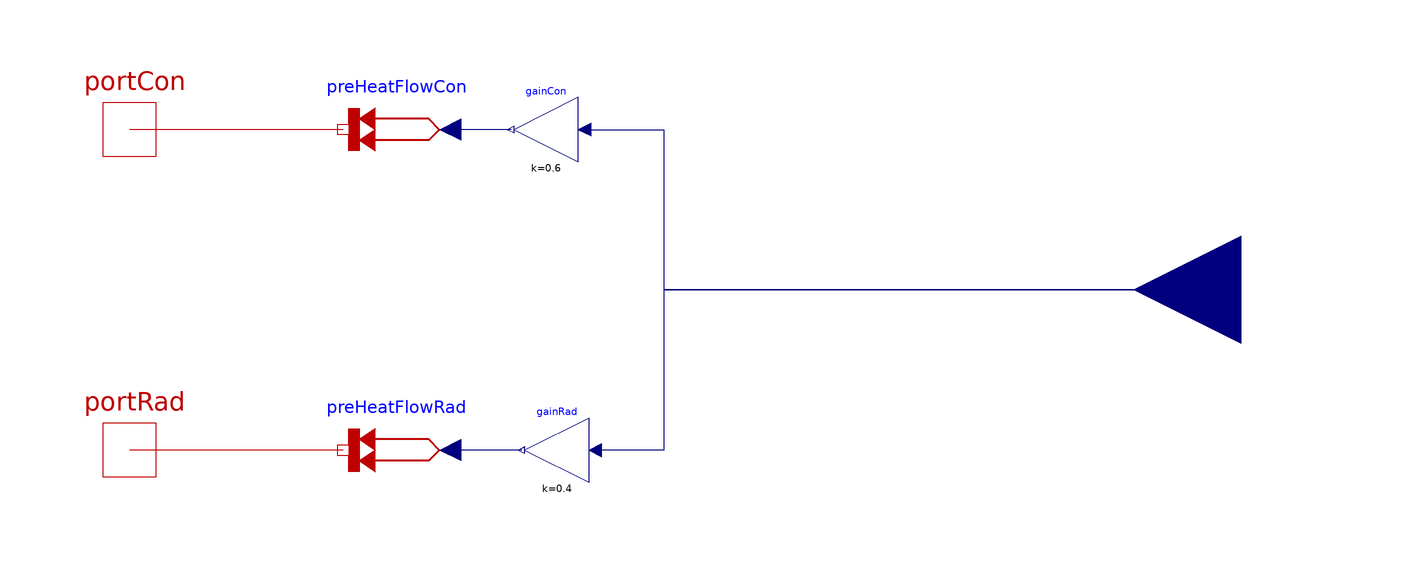

Above is the diagram view of the following Modelica model: its components placed by their Placement annotations and its connect equations drawn as lines.

model PrescribedHeat_pid

  parameter Integer nZones=6;

  Modelica.Thermal.HeatTransfer.Interfaces.HeatPort_b portRad[nZones]
    annotation (Placement(transformation(extent={{-110,-10},{-90,10}})));
  Modelica.Thermal.HeatTransfer.Interfaces.HeatPort_b portCon[nZones]
    annotation (Placement(transformation(extent={{-110,50},{-90,70}})));
  Modelica.Thermal.HeatTransfer.Sources.PrescribedHeatFlow preHeatFlowCon[
    nZones] annotation (Placement(transformation(extent={{-40,50},{-60,70}})));
  Modelica.Thermal.HeatTransfer.Sources.PrescribedHeatFlow preHeatFlowRad[
    nZones] annotation (Placement(transformation(extent={{-40,-10},{-60,10}})));
  Modelica.Blocks.Math.Gain gainRad[nZones](k=0.4)
    annotation (Placement(transformation(extent={{-14,-6},{-26,6}})));
  Modelica.Blocks.Math.Gain gainCon[nZones](k=0.6)
    annotation (Placement(transformation(extent={{-16,54},{-28,66}})));
  Modelica.Blocks.Interfaces.RealInput QFlow[nZones] "Heat flow to zones"
    annotation (Placement(transformation(extent={{128,10},{88,50}})));
equation
  connect(gainCon.y, preHeatFlowCon.Q_flow)
    annotation (Line(points={{-28.6,60},{-40,60}},          color={0,0,127}));
  connect(gainRad.y, preHeatFlowRad.Q_flow)
    annotation (Line(points={{-26.6,0},{-40,0}},         color={0,0,127}));
  connect(preHeatFlowRad.port, portRad)
    annotation (Line(points={{-60,0},{-100,0},{-100,0}}, color={191,0,0}));
  connect(preHeatFlowCon.port, portCon)
    annotation (Line(points={{-60,60},{-100,60},{-100,60}}, color={191,0,0}));
  for i in 1:nZones loop
  end for;
  connect(gainCon.u, QFlow) annotation (Line(points={{-14.8,60},{-8,60},{0,60},
          {0,30},{108,30}}, color={0,0,127}));
  connect(QFlow, gainRad.u) annotation (Line(points={{108,30},{54,30},{0,30},{0,
          0},{-12.8,0}}, color={0,0,127}));
  annotation (Diagram(coordinateSystem(preserveAspectRatio=false, extent={{-100,
            -100},{100,100}})), Icon(graphics={
        Rectangle(
          extent={{-100,100},{100,-100}},
          fillColor={215,215,215},
          fillPattern=FillPattern.Solid,
          lineColor={191,0,0}),
        Line(points={{34,4},{14,24}}, color={0,0,127}),
        Line(
          points={{14,24},{-16,-6}},
          color={0,0,127},
          pattern=LinePattern.Dash),
        Line(
          points={{14,24},{-24,24}},
          color={191,0,0},
          thickness=0.5),
        Line(
          points={{-44,2},{-90,2}},
          color={191,0,0},
          thickness=0.5),
        Line(
          points={{-44,60},{-90,60}},
          color={191,0,0},
          thickness=0.5),
        Line(
          points={{-24,24},{-44,2}},
          color={191,0,0},
          thickness=0.5),
        Line(
          points={{-24,24},{-46,60}},
          color={191,0,0},
          thickness=0.5),
        Polygon(
          points={{-60,40},{-60,80},{-90,60},{-60,40}},
          lineColor={191,0,0},
          fillColor={191,0,0},
          fillPattern=FillPattern.Solid),
        Polygon(
          points={{-60,-18},{-60,22},{-90,2},{-60,-18}},
          lineColor={191,0,0},
          fillColor={191,0,0},
          fillPattern=FillPattern.Solid),
        Line(points={{14,94},{14,64}}),
        Line(points={{36.9,56.8},{54.2,81.3}}),
        Line(points={{-8.9,56.8},{-26.2,81.3}}),
        Line(points={{51.6,37.7},{79.8,47.9}}),
        Ellipse(
          lineColor={64,64,64},
          fillColor={215,215,215},
          extent={{2,12},{26,36}},
          fillPattern=FillPattern.Solid),
        Polygon(
          origin={14,24},
          rotation=-17.5,
          fillColor={64,64,64},
          pattern=LinePattern.None,
          fillPattern=FillPattern.Solid,
          points={{-5.0,0.0},{-2.0,60.0},{0.0,65.0},{2.0,60.0},{5.0,0.0}}),
        Ellipse(
          fillColor={64,64,64},
          pattern=LinePattern.None,
          fillPattern=FillPattern.Solid,
          extent={{7,17},{21,31}}),
        Line(
          points={{44,-6},{34,4}},
          color={0,0,127},
          pattern=LinePattern.Dash),
        Line(
          points={{-16,-76},{-16,-6}},
          color={0,0,127},
          smooth=Smooth.None,
          pattern=LinePattern.Dash),
        Line(
          points={{44,-76},{44,-6}},
          color={0,0,127},
          smooth=Smooth.None,
          pattern=LinePattern.Dash)}));
end PrescribedHeat_pid;